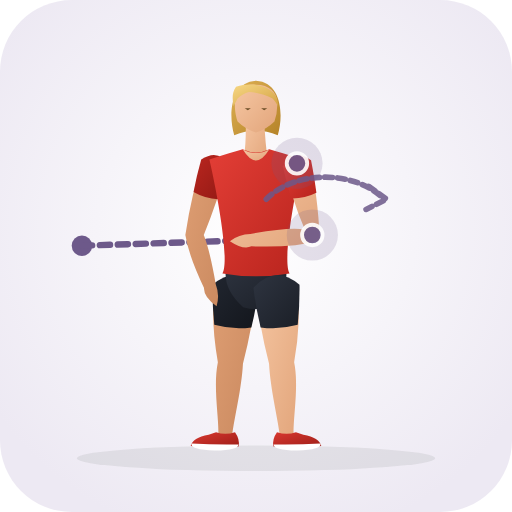
t = 0.00 s
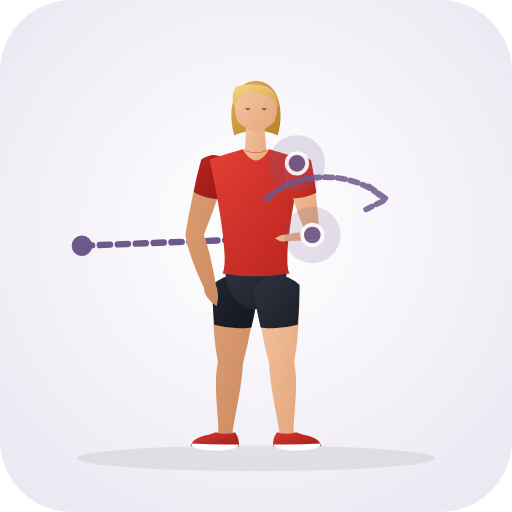
t = 0.35 s
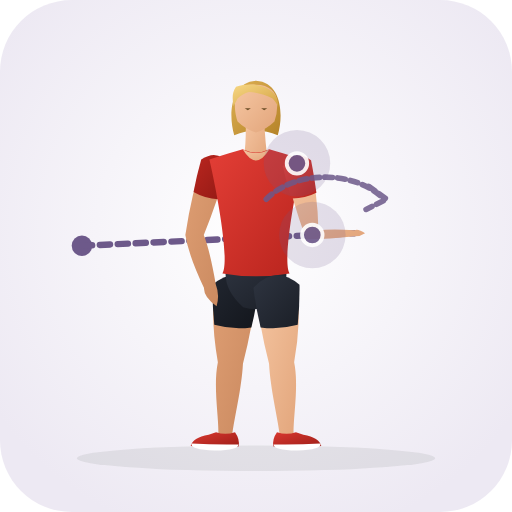
t = 1.05 s
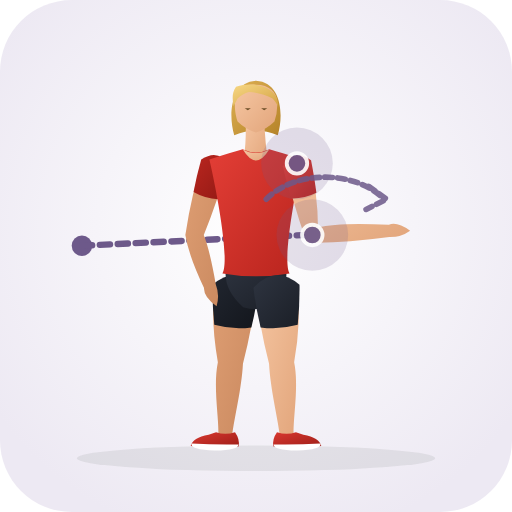
t = 1.40 s
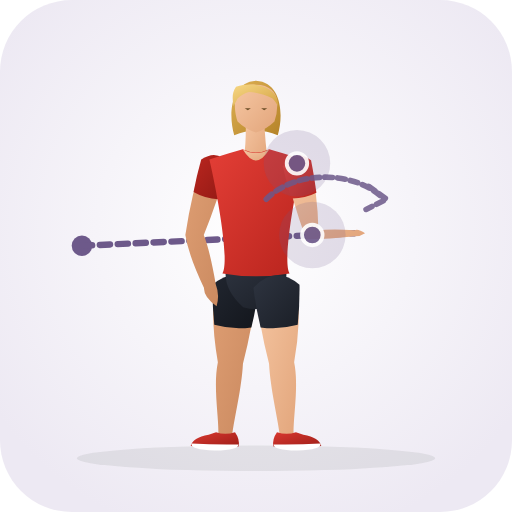
t = 1.75 s
t = 2.45 s: frame unchanged from t = 0.35 s, image omitted

The animated SVG that drew these frames (rendered in a browser with its animation timeline set to each time). Animation: 31 SMIL elements (animate=31); one cycle of 2.80 s, repeats indefinitely.

<svg xmlns="http://www.w3.org/2000/svg" viewBox="0 0 200 200" role="img" aria-label="Sleeper Hip External Rotations (Hip · Stretch)">
  <defs>
    <radialGradient id="bg" cx="50%" cy="45%" r="62%"><stop offset="0%" stop-color="#ffffff" /><stop offset="100%" stop-color="#ede9f3" /></radialGradient>
    <linearGradient id="skin" x1="0%" y1="0%" x2="100%" y2="100%"><stop offset="0%" stop-color="#f6c7a3" /><stop offset="100%" stop-color="#e2a57b" /></linearGradient>
    <linearGradient id="skinBack" x1="0%" y1="0%" x2="100%" y2="100%"><stop offset="0%" stop-color="#df9f74" /><stop offset="100%" stop-color="#c9885e" /></linearGradient>
    <linearGradient id="shirt" x1="0%" y1="0%" x2="100%" y2="100%"><stop offset="0%" stop-color="#e33e36" /><stop offset="100%" stop-color="#b8241d" /></linearGradient>
    <linearGradient id="shirtBack" x1="0%" y1="0%" x2="100%" y2="100%"><stop offset="0%" stop-color="#ba261f" /><stop offset="100%" stop-color="#911914" /></linearGradient>
    <linearGradient id="shorts" x1="0%" y1="0%" x2="100%" y2="100%"><stop offset="0%" stop-color="#2e3440" /><stop offset="100%" stop-color="#1b1f27" /></linearGradient>
    <linearGradient id="shortsBack" x1="0%" y1="0%" x2="100%" y2="100%"><stop offset="0%" stop-color="#212630" /><stop offset="100%" stop-color="#13161c" /></linearGradient>
    <linearGradient id="hair" x1="0%" y1="0%" x2="100%" y2="100%"><stop offset="0%" stop-color="#f7d784" /><stop offset="100%" stop-color="#d4a345" /></linearGradient>
    <linearGradient id="hairBack" x1="0%" y1="0%" x2="100%" y2="100%"><stop offset="0%" stop-color="#deb154" /><stop offset="100%" stop-color="#b58328" /></linearGradient>
    <linearGradient id="shoe" x1="0%" y1="0%" x2="100%" y2="100%"><stop offset="0%" stop-color="#d93830" /><stop offset="100%" stop-color="#9e1e18" /></linearGradient>
  </defs>
  <rect width="200" height="200" rx="28" fill="url(#bg)" />
  <ellipse cx="100" cy="179.0" rx="70" ry="5" fill="#1b2520" fill-opacity="0.08" />
  <circle cx="32" cy="96" r="4" fill="#6d598a" /><path d="M32.0 96.0 L98.0 93.8" stroke="#6d598a" stroke-width="2.5" stroke-dasharray="4 3" stroke-linecap="round" fill="none"><animate attributeName="d" values="M32.0 96.0 L98.0 93.8;M32.0 96.0 L152.0 90.2;M32.0 96.0 L98.0 93.8" dur="2.8s" repeatCount="indefinite" /></path>
  <g>
    <path d="M 83.8 111.3 Q 82.2 125.0 85.1 141.5 C 83.2 150.9 85.5 162.9 85.3 169.6 Q 87.8 173.0 90.7 170.0 C 91.5 163.3 94.4 151.7 94.9 142.1 Q 99.0 126.1 100.2 112.3 Q 92.5 104.4 83.8 111.3 Z" fill="url(#skinBack)"><animate attributeName="d" values="M 83.8 111.3 Q 82.2 125.0 85.1 141.5 C 83.2 150.9 85.5 162.9 85.3 169.6 Q 87.8 173.0 90.7 170.0 C 91.5 163.3 94.4 151.7 94.9 142.1 Q 99.0 126.1 100.2 112.3 Q 92.5 104.4 83.8 111.3 Z;M 83.8 111.3 Q 82.2 125.0 85.1 141.5 C 83.2 150.9 85.5 162.9 85.3 169.6 Q 87.8 173.0 90.7 170.0 C 91.5 163.3 94.4 151.7 94.9 142.1 Q 99.0 126.1 100.2 112.3 Q 92.5 104.4 83.8 111.3 Z;M 83.8 111.3 Q 82.2 125.0 85.1 141.5 C 83.2 150.9 85.5 162.9 85.3 169.6 Q 87.8 173.0 90.7 170.0 C 91.5 163.3 94.4 151.7 94.9 142.1 Q 99.0 126.1 100.2 112.3 Q 92.5 104.4 83.8 111.3 Z" dur="2.8s" repeatCount="indefinite" /></path>
    <path d="M 83.0 111.2 Q 82.9 119.0 83.7 126.9 Q 90.9 128.9 98.2 127.9 Q 100.1 120.2 101.0 112.4 Q 92.6 103.3 83.0 111.2 Z" fill="url(#shortsBack)"><animate attributeName="d" values="M 83.0 111.2 Q 82.9 119.0 83.7 126.9 Q 90.9 128.9 98.2 127.9 Q 100.1 120.2 101.0 112.4 Q 92.6 103.3 83.0 111.2 Z;M 83.0 111.2 Q 82.9 119.0 83.7 126.9 Q 90.9 128.9 98.2 127.9 Q 100.1 120.2 101.0 112.4 Q 92.6 103.3 83.0 111.2 Z;M 83.0 111.2 Q 82.9 119.0 83.7 126.9 Q 90.9 128.9 98.2 127.9 Q 100.1 120.2 101.0 112.4 Q 92.6 103.3 83.0 111.2 Z" dur="2.8s" repeatCount="indefinite" /></path>
    <path d="M 91.8 168.8 Q 93.8 171.6 93.2 174.4 Q 84.5 175.0 74.5 174.2 Q 75.2 171.0 81.5 169.8 L 84.4 168.8 Q 88.0 170.1 91.8 168.8 Z" fill="url(#shoe)"><animate attributeName="d" values="M 91.8 168.8 Q 93.8 171.6 93.2 174.4 Q 84.5 175.0 74.5 174.2 Q 75.2 171.0 81.5 169.8 L 84.4 168.8 Q 88.0 170.1 91.8 168.8 Z;M 91.8 168.8 Q 93.8 171.6 93.2 174.4 Q 84.5 175.0 74.5 174.2 Q 75.2 171.0 81.5 169.8 L 84.4 168.8 Q 88.0 170.1 91.8 168.8 Z;M 91.8 168.8 Q 93.8 171.6 93.2 174.4 Q 84.5 175.0 74.5 174.2 Q 75.2 171.0 81.5 169.8 L 84.4 168.8 Q 88.0 170.1 91.8 168.8 Z" dur="2.8s" repeatCount="indefinite" /></path>
    <path d="M 93.1 173.6 Q 84.0 173.8 74.8 173.2 Q 74.2 175.6 84.0 176.0 Q 93.3 175.8 93.1 173.6 Z" fill="#ffffff"><animate attributeName="d" values="M 93.1 173.6 Q 84.0 173.8 74.8 173.2 Q 74.2 175.6 84.0 176.0 Q 93.3 175.8 93.1 173.6 Z;M 93.1 173.6 Q 84.0 173.8 74.8 173.2 Q 74.2 175.6 84.0 176.0 Q 93.3 175.8 93.1 173.6 Z;M 93.1 173.6 Q 84.0 173.8 74.8 173.2 Q 74.2 175.6 84.0 176.0 Q 93.3 175.8 93.1 173.6 Z" dur="2.8s" repeatCount="indefinite" /></path>
    <path d="M 79.3 62.5 Q 74.9 75.1 72.4 91.8 Q 73.7 99.9 79.7 112.5 Q 79.5 115.9 84.6 119.6 Q 85.9 115.3 84.3 111.1 Q 81.9 97.5 79.6 91.8 Q 85.1 78.1 88.7 65.1 Q 85.4 58.9 79.3 62.5 Z" fill="url(#skinBack)"><animate attributeName="d" values="M 79.3 62.5 Q 74.9 75.1 72.4 91.8 Q 73.7 99.9 79.7 112.5 Q 79.5 115.9 84.6 119.6 Q 85.9 115.3 84.3 111.1 Q 81.9 97.5 79.6 91.8 Q 85.1 78.1 88.7 65.1 Q 85.4 58.9 79.3 62.5 Z;M 79.3 62.5 Q 74.9 75.1 72.4 91.8 Q 73.7 99.9 79.7 112.5 Q 79.5 115.9 84.6 119.6 Q 85.9 115.3 84.3 111.1 Q 81.9 97.5 79.6 91.8 Q 85.1 78.1 88.7 65.1 Q 85.4 58.9 79.3 62.5 Z;M 79.3 62.5 Q 74.9 75.1 72.4 91.8 Q 73.7 99.9 79.7 112.5 Q 79.5 115.9 84.6 119.6 Q 85.9 115.3 84.3 111.1 Q 81.9 97.5 79.6 91.8 Q 85.1 78.1 88.7 65.1 Q 85.4 58.9 79.3 62.5 Z" dur="2.8s" repeatCount="indefinite" /></path>
    <path d="M 78.6 62.3 Q 76.8 68.6 75.6 75.0 Q 80.1 77.6 85.2 77.8 Q 87.6 71.6 89.4 65.3 Q 85.8 57.6 78.6 62.3 Z" fill="url(#shirtBack)"><animate attributeName="d" values="M 78.6 62.3 Q 76.8 68.6 75.6 75.0 Q 80.1 77.6 85.2 77.8 Q 87.6 71.6 89.4 65.3 Q 85.8 57.6 78.6 62.3 Z;M 78.6 62.3 Q 76.8 68.6 75.6 75.0 Q 80.1 77.6 85.2 77.8 Q 87.6 71.6 89.4 65.3 Q 85.8 57.6 78.6 62.3 Z;M 78.6 62.3 Q 76.8 68.6 75.6 75.0 Q 80.1 77.6 85.2 77.8 Q 87.6 71.6 89.4 65.3 Q 85.8 57.6 78.6 62.3 Z" dur="2.8s" repeatCount="indefinite" /></path>
    <path d="M 100.0 31.5 C 110.2 32.1 110.8 45.3 108.5 52.8 Q 100.0 49.3 91.5 52.8 C 89.2 45.3 89.8 32.1 100.0 31.5 Z" fill="url(#hairBack)"><animate attributeName="d" values="M 100.0 31.5 C 110.2 32.1 110.8 45.3 108.5 52.8 Q 100.0 49.3 91.5 52.8 C 89.2 45.3 89.8 32.1 100.0 31.5 Z;M 100.0 31.5 C 110.2 32.1 110.8 45.3 108.5 52.8 Q 100.0 49.3 91.5 52.8 C 89.2 45.3 89.8 32.1 100.0 31.5 Z;M 100.0 31.5 C 110.2 32.1 110.8 45.3 108.5 52.8 Q 100.0 49.3 91.5 52.8 C 89.2 45.3 89.8 32.1 100.0 31.5 Z" dur="2.8s" repeatCount="indefinite" /></path>
    <path d="M 96.0 46.3 Q 96.2 55.8 95.2 62.3 Q 100.0 65.0 104.6 62.6 Q 103.6 56.0 103.2 46.8 Q 99.5 44.8 96.0 46.3 Z" fill="url(#skin)"><animate attributeName="d" values="M 96.0 46.3 Q 96.2 55.8 95.2 62.3 Q 100.0 65.0 104.6 62.6 Q 103.6 56.0 103.2 46.8 Q 99.5 44.8 96.0 46.3 Z;M 96.0 46.3 Q 96.2 55.8 95.2 62.3 Q 100.0 65.0 104.6 62.6 Q 103.6 56.0 103.2 46.8 Q 99.5 44.8 96.0 46.3 Z;M 96.0 46.3 Q 96.2 55.8 95.2 62.3 Q 100.0 65.0 104.6 62.6 Q 103.6 56.0 103.2 46.8 Q 99.5 44.8 96.0 46.3 Z" dur="2.8s" repeatCount="indefinite" /></path>
    <path d="M 100.0 33.1 C 105.2 33.1 108.2 36.1 108.2 39.8 Q 108.6 43.3 107.2 47.5 Q 104.2 50.5 100.0 51.8 Q 95.8 50.5 92.8 47.5 C 91.4 43.3 91.8 39.8 91.8 39.8 C 91.8 36.1 94.8 33.1 97.5 33.1 Q 99.0 33.0 100.0 33.1 Z" fill="url(#skin)"><animate attributeName="d" values="M 100.0 33.1 C 105.2 33.1 108.2 36.1 108.2 39.8 Q 108.6 43.3 107.2 47.5 Q 104.2 50.5 100.0 51.8 Q 95.8 50.5 92.8 47.5 C 91.4 43.3 91.8 39.8 91.8 39.8 C 91.8 36.1 94.8 33.1 97.5 33.1 Q 99.0 33.0 100.0 33.1 Z;M 100.0 33.1 C 105.2 33.1 108.2 36.1 108.2 39.8 Q 108.6 43.3 107.2 47.5 Q 104.2 50.5 100.0 51.8 Q 95.8 50.5 92.8 47.5 C 91.4 43.3 91.8 39.8 91.8 39.8 C 91.8 36.1 94.8 33.1 97.5 33.1 Q 99.0 33.0 100.0 33.1 Z;M 100.0 33.1 C 105.2 33.1 108.2 36.1 108.2 39.8 Q 108.6 43.3 107.2 47.5 Q 104.2 50.5 100.0 51.8 Q 95.8 50.5 92.8 47.5 C 91.4 43.3 91.8 39.8 91.8 39.8 C 91.8 36.1 94.8 33.1 97.5 33.1 Q 99.0 33.0 100.0 33.1 Z" dur="2.8s" repeatCount="indefinite" /></path>
    <path d="M 108.6 41.5 C 109.2 34.5 100.0 31.3 92.2 33.9 C 90.5 36.3 90.8 38.8 91.2 41.5 Q 92.0 40.1 92.8 38.5 Q 94.8 36.5 97.2 35.9 C 100.5 36.1 103.8 37.1 106.5 38.5 Q 107.8 39.9 108.6 41.5 Z" fill="url(#hair)"><animate attributeName="d" values="M 108.6 41.5 C 109.2 34.5 100.0 31.3 92.2 33.9 C 90.5 36.3 90.8 38.8 91.2 41.5 Q 92.0 40.1 92.8 38.5 Q 94.8 36.5 97.2 35.9 C 100.5 36.1 103.8 37.1 106.5 38.5 Q 107.8 39.9 108.6 41.5 Z;M 108.6 41.5 C 109.2 34.5 100.0 31.3 92.2 33.9 C 90.5 36.3 90.8 38.8 91.2 41.5 Q 92.0 40.1 92.8 38.5 Q 94.8 36.5 97.2 35.9 C 100.5 36.1 103.8 37.1 106.5 38.5 Q 107.8 39.9 108.6 41.5 Z;M 108.6 41.5 C 109.2 34.5 100.0 31.3 92.2 33.9 C 90.5 36.3 90.8 38.8 91.2 41.5 Q 92.0 40.1 92.8 38.5 Q 94.8 36.5 97.2 35.9 C 100.5 36.1 103.8 37.1 106.5 38.5 Q 107.8 39.9 108.6 41.5 Z" dur="2.8s" repeatCount="indefinite" /></path>
    <path d="M 95.6 42.3 L 98.0 42.3 L 96.8 43.1 Z M 102.0 42.3 L 104.4 42.3 L 103.2 43.1 Z" fill="#6e4f28"><animate attributeName="d" values="M 95.6 42.3 L 98.0 42.3 L 96.8 43.1 Z M 102.0 42.3 L 104.4 42.3 L 103.2 43.1 Z;M 95.6 42.3 L 98.0 42.3 L 96.8 43.1 Z M 102.0 42.3 L 104.4 42.3 L 103.2 43.1 Z;M 95.6 42.3 L 98.0 42.3 L 96.8 43.1 Z M 102.0 42.3 L 104.4 42.3 L 103.2 43.1 Z" dur="2.8s" repeatCount="indefinite" /></path>
    <path d="M 88.9 102.3 Q 85.8 111.8 95.0 120.0 Q 100.0 121.5 105.0 120.0 Q 114.2 111.8 111.1 102.3 Z" fill="url(#shorts)"><animate attributeName="d" values="M 88.9 102.3 Q 85.8 111.8 95.0 120.0 Q 100.0 121.5 105.0 120.0 Q 114.2 111.8 111.1 102.3 Z;M 88.9 102.3 Q 85.8 111.8 95.0 120.0 Q 100.0 121.5 105.0 120.0 Q 114.2 111.8 111.1 102.3 Z;M 88.9 102.3 Q 85.8 111.8 95.0 120.0 Q 100.0 121.5 105.0 120.0 Q 114.2 111.8 111.1 102.3 Z" dur="2.8s" repeatCount="indefinite" /></path>
    <path d="M 94.8 58.3 Q 90.0 59.6 81.8 62.3 C 85.4 78.1 89.6 102.3 86.9 106.8 Q 100.0 109.1 113.1 106.8 C 110.4 102.3 114.6 78.1 118.2 62.3 Q 110.0 59.6 105.2 58.3 Q 100.0 60.8 94.8 58.3 Z" fill="url(#shirt)"><animate attributeName="d" values="M 94.8 58.3 Q 90.0 59.6 81.8 62.3 C 85.4 78.1 89.6 102.3 86.9 106.8 Q 100.0 109.1 113.1 106.8 C 110.4 102.3 114.6 78.1 118.2 62.3 Q 110.0 59.6 105.2 58.3 Q 100.0 60.8 94.8 58.3 Z;M 94.8 58.3 Q 90.0 59.6 81.8 62.3 C 85.4 78.1 89.6 102.3 86.9 106.8 Q 100.0 109.1 113.1 106.8 C 110.4 102.3 114.6 78.1 118.2 62.3 Q 110.0 59.6 105.2 58.3 Q 100.0 60.8 94.8 58.3 Z;M 94.8 58.3 Q 90.0 59.6 81.8 62.3 C 85.4 78.1 89.6 102.3 86.9 106.8 Q 100.0 109.1 113.1 106.8 C 110.4 102.3 114.6 78.1 118.2 62.3 Q 110.0 59.6 105.2 58.3 Q 100.0 60.8 94.8 58.3 Z" dur="2.8s" repeatCount="indefinite" /></path>
    <path d="M 94.8 58.3 Q 100.0 67.0 105.2 58.3 Q 100.0 61.3 94.8 58.3 Z" fill="url(#skin)"><animate attributeName="d" values="M 94.8 58.3 Q 100.0 67.0 105.2 58.3 Q 100.0 61.3 94.8 58.3 Z;M 94.8 58.3 Q 100.0 67.0 105.2 58.3 Q 100.0 61.3 94.8 58.3 Z;M 94.8 58.3 Q 100.0 67.0 105.2 58.3 Q 100.0 61.3 94.8 58.3 Z" dur="2.8s" repeatCount="indefinite" /></path>
    <path d="M 99.8 112.3 Q 101.0 126.1 105.1 142.1 C 105.6 151.7 108.5 163.3 109.3 170.0 Q 112.2 173.0 114.7 169.6 C 114.5 162.9 116.8 150.9 114.9 141.5 Q 117.8 125.0 116.2 111.3 Q 107.5 104.4 99.8 112.3 Z" fill="url(#skin)"><animate attributeName="d" values="M 99.8 112.3 Q 101.0 126.1 105.1 142.1 C 105.6 151.7 108.5 163.3 109.3 170.0 Q 112.2 173.0 114.7 169.6 C 114.5 162.9 116.8 150.9 114.9 141.5 Q 117.8 125.0 116.2 111.3 Q 107.5 104.4 99.8 112.3 Z;M 99.8 112.3 Q 101.0 126.1 105.1 142.1 C 105.6 151.7 108.5 163.3 109.3 170.0 Q 112.2 173.0 114.7 169.6 C 114.5 162.9 116.8 150.9 114.9 141.5 Q 117.8 125.0 116.2 111.3 Q 107.5 104.4 99.8 112.3 Z;M 99.8 112.3 Q 101.0 126.1 105.1 142.1 C 105.6 151.7 108.5 163.3 109.3 170.0 Q 112.2 173.0 114.7 169.6 C 114.5 162.9 116.8 150.9 114.9 141.5 Q 117.8 125.0 116.2 111.3 Q 107.5 104.4 99.8 112.3 Z" dur="2.8s" repeatCount="indefinite" /></path>
    <path d="M 99.0 112.4 Q 99.9 120.2 101.8 127.9 Q 109.1 128.9 116.3 126.9 Q 117.1 119.0 117.0 111.2 Q 107.4 103.3 99.0 112.4 Z" fill="url(#shorts)"><animate attributeName="d" values="M 99.0 112.4 Q 99.9 120.2 101.8 127.9 Q 109.1 128.9 116.3 126.9 Q 117.1 119.0 117.0 111.2 Q 107.4 103.3 99.0 112.4 Z;M 99.0 112.4 Q 99.9 120.2 101.8 127.9 Q 109.1 128.9 116.3 126.9 Q 117.1 119.0 117.0 111.2 Q 107.4 103.3 99.0 112.4 Z;M 99.0 112.4 Q 99.9 120.2 101.8 127.9 Q 109.1 128.9 116.3 126.9 Q 117.1 119.0 117.0 111.2 Q 107.4 103.3 99.0 112.4 Z" dur="2.8s" repeatCount="indefinite" /></path>
    <path d="M 108.2 168.8 Q 106.2 171.6 106.8 174.4 Q 115.5 175.0 125.5 174.2 Q 124.8 171.0 118.5 169.8 L 115.6 168.8 Q 112.0 170.1 108.2 168.8 Z" fill="url(#shoe)"><animate attributeName="d" values="M 108.2 168.8 Q 106.2 171.6 106.8 174.4 Q 115.5 175.0 125.5 174.2 Q 124.8 171.0 118.5 169.8 L 115.6 168.8 Q 112.0 170.1 108.2 168.8 Z;M 108.2 168.8 Q 106.2 171.6 106.8 174.4 Q 115.5 175.0 125.5 174.2 Q 124.8 171.0 118.5 169.8 L 115.6 168.8 Q 112.0 170.1 108.2 168.8 Z;M 108.2 168.8 Q 106.2 171.6 106.8 174.4 Q 115.5 175.0 125.5 174.2 Q 124.8 171.0 118.5 169.8 L 115.6 168.8 Q 112.0 170.1 108.2 168.8 Z" dur="2.8s" repeatCount="indefinite" /></path>
    <path d="M 106.9 173.6 Q 116.0 173.8 125.2 173.2 Q 125.8 175.6 116.0 176.0 Q 106.7 175.8 106.9 173.6 Z" fill="#ffffff"><animate attributeName="d" values="M 106.9 173.6 Q 116.0 173.8 125.2 173.2 Q 125.8 175.6 116.0 176.0 Q 106.7 175.8 106.9 173.6 Z;M 106.9 173.6 Q 116.0 173.8 125.2 173.2 Q 125.8 175.6 116.0 176.0 Q 106.7 175.8 106.9 173.6 Z;M 106.9 173.6 Q 116.0 173.8 125.2 173.2 Q 125.8 175.6 116.0 176.0 Q 106.7 175.8 106.9 173.6 Z" dur="2.8s" repeatCount="indefinite" /></path>
    <path d="M 111.2 64.8 Q 113.9 77.7 119.1 89.7 Q 113.5 88.5 97.8 91.4 Q 93.3 91.5 89.8 94.2 Q 95.1 97.7 98.2 96.2 Q 114.2 96.9 124.9 93.9 Q 124.2 75.5 120.8 62.8 Q 114.9 58.8 111.2 64.8 Z" fill="url(#skin)"><animate attributeName="d" values="M 111.2 64.8 Q 113.9 77.7 119.1 89.7 Q 113.5 88.5 97.8 91.4 Q 93.3 91.5 89.8 94.2 Q 95.1 97.7 98.2 96.2 Q 114.2 96.9 124.9 93.9 Q 124.2 75.5 120.8 62.8 Q 114.9 58.8 111.2 64.8 Z;M 111.2 64.8 Q 113.9 77.7 119.8 94.7 Q 132.4 95.2 152.1 92.6 Q 156.6 92.7 160.2 90.1 Q 155.0 86.4 151.9 87.8 Q 132.0 86.8 124.2 88.9 Q 124.2 75.5 120.8 62.8 Q 114.9 58.8 111.2 64.8 Z;M 111.2 64.8 Q 113.9 77.7 119.1 89.7 Q 113.5 88.5 97.8 91.4 Q 93.3 91.5 89.8 94.2 Q 95.1 97.7 98.2 96.2 Q 114.2 96.9 124.9 93.9 Q 124.2 75.5 120.8 62.8 Q 114.9 58.8 111.2 64.8 Z" dur="2.8s" repeatCount="indefinite" /></path>
    <path d="M 110.5 65.0 Q 111.9 71.3 113.8 77.5 Q 119.0 77.6 123.6 75.3 Q 122.8 68.9 121.5 62.6 Q 114.7 57.5 110.5 65.0 Z" fill="url(#shirt)"><animate attributeName="d" values="M 110.5 65.0 Q 111.9 71.3 113.8 77.5 Q 119.0 77.6 123.6 75.3 Q 122.8 68.9 121.5 62.6 Q 114.7 57.5 110.5 65.0 Z;M 110.5 65.0 Q 111.9 71.3 113.8 77.5 Q 119.0 77.6 123.6 75.3 Q 122.8 68.9 121.5 62.6 Q 114.7 57.5 110.5 65.0 Z;M 110.5 65.0 Q 111.9 71.3 113.8 77.5 Q 119.0 77.6 123.6 75.3 Q 122.8 68.9 121.5 62.6 Q 114.7 57.5 110.5 65.0 Z" dur="2.8s" repeatCount="indefinite" /></path>
  </g>
  <circle cx="116.0" cy="63.8" r="12" fill="#6d598a" fill-opacity="0.18"><animate attributeName="cx" values="116.0;116.0;116.0" dur="2.8s" repeatCount="indefinite" /><animate attributeName="cy" values="63.8;63.8;63.8" dur="2.8s" repeatCount="indefinite" /><animate attributeName="r" values="10;14;10" dur="2.8s" repeatCount="indefinite" /></circle><circle cx="116.0" cy="63.8" r="4" fill="#6d598a" stroke="#ffffff" stroke-width="1.5" opacity="0.9"><animate attributeName="cx" values="116.0;116.0;116.0" dur="2.8s" repeatCount="indefinite" /><animate attributeName="cy" values="63.8;63.8;63.8" dur="2.8s" repeatCount="indefinite" /></circle><circle cx="122.0" cy="91.8" r="12" fill="#6d598a" fill-opacity="0.18"><animate attributeName="cx" values="122.0;122.0;122.0" dur="2.8s" repeatCount="indefinite" /><animate attributeName="cy" values="91.8;91.8;91.8" dur="2.8s" repeatCount="indefinite" /><animate attributeName="r" values="10;14;10" dur="2.8s" repeatCount="indefinite" /></circle><circle cx="122.0" cy="91.8" r="4" fill="#6d598a" stroke="#ffffff" stroke-width="1.5" opacity="0.9"><animate attributeName="cx" values="122.0;122.0;122.0" dur="2.8s" repeatCount="indefinite" /><animate attributeName="cy" values="91.8;91.8;91.8" dur="2.8s" repeatCount="indefinite" /></circle>
  <path d="M104 82 A 28 20 0 0 1 150 82 M144 77 L151 82 L143 86" transform="translate(0 -4.2)" fill="none" stroke="#6d598a" stroke-width="2.2" stroke-linecap="round" stroke-linejoin="round" stroke-dasharray="3 2" opacity="0.85" />
</svg>
